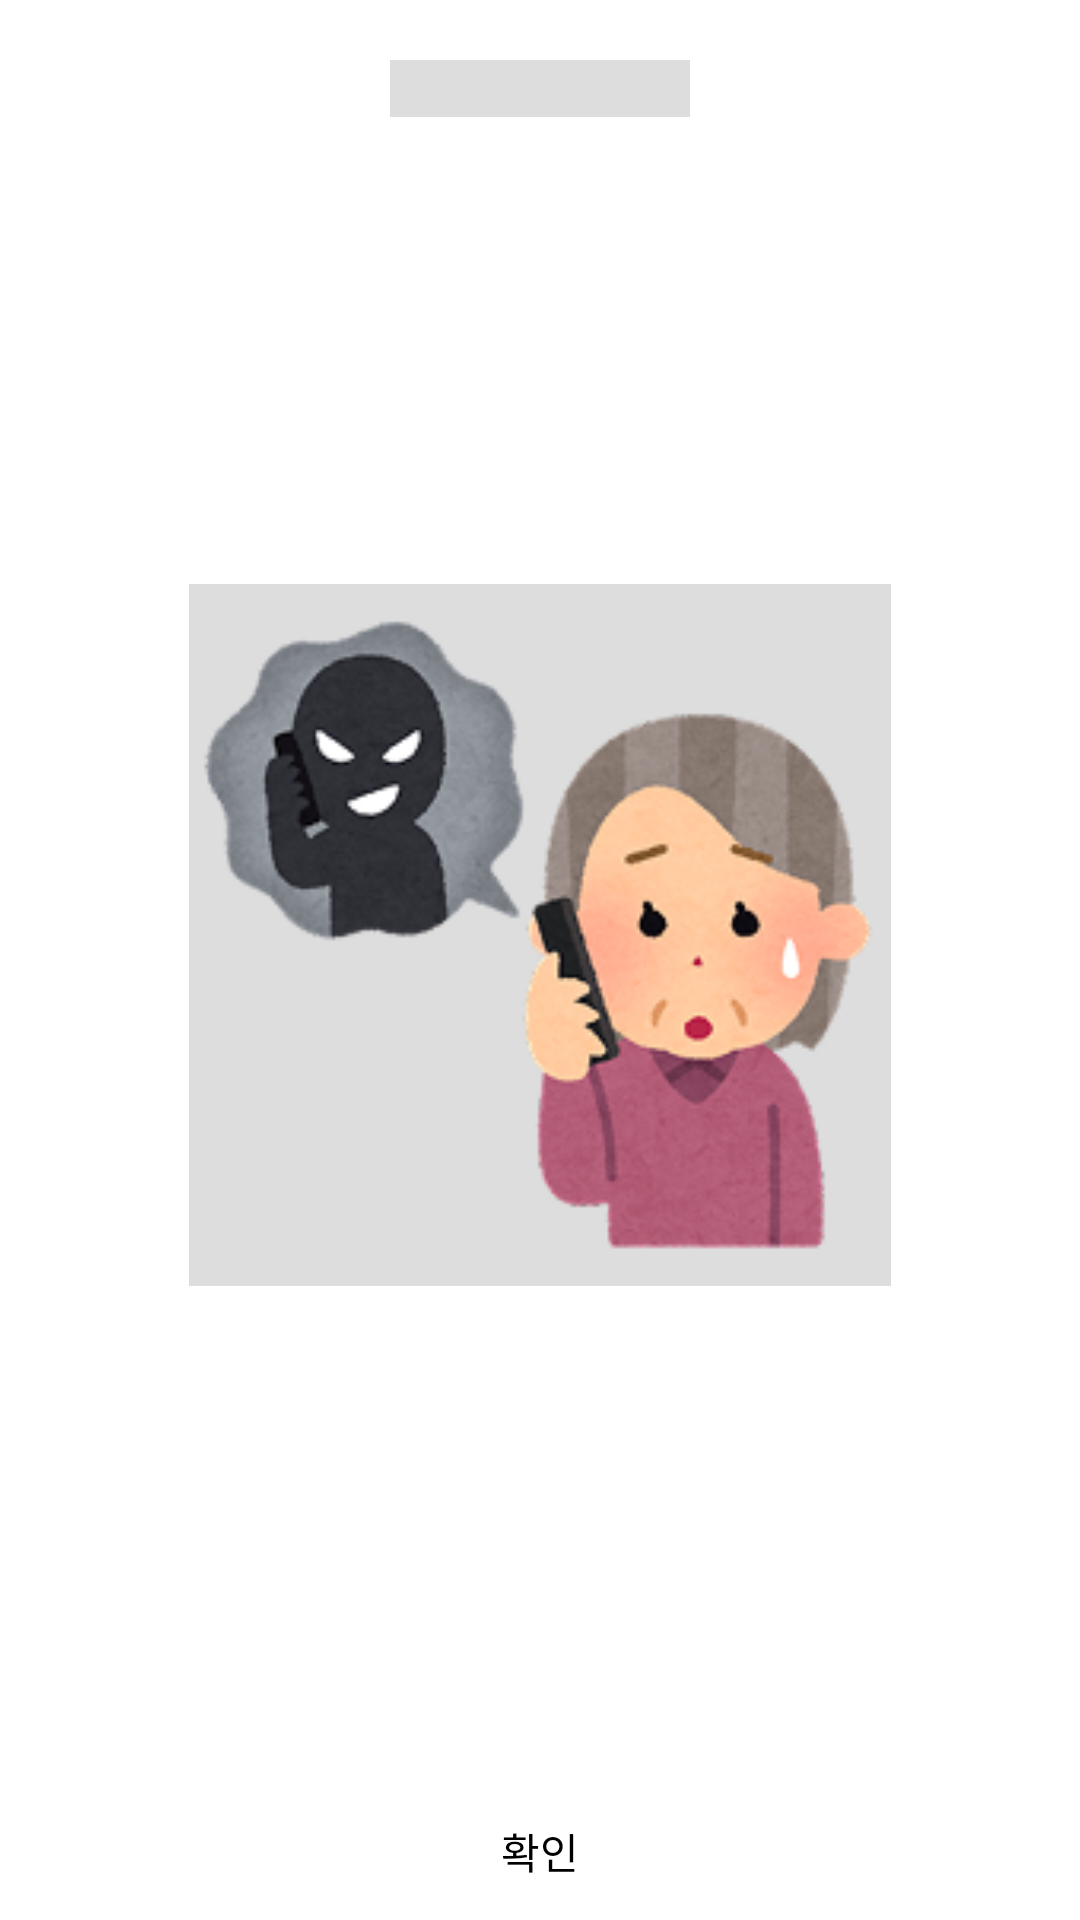

Android layout source for this screen:
<!-- AndroidManifest.xml: application theme Theme.App -->
<!-- res/layout/fragment_game_quiz_shimmer.xml -->
<?xml version="1.0" encoding="utf-8"?>
<androidx.constraintlayout.widget.ConstraintLayout xmlns:android="http://schemas.android.com/apk/res/android"
    xmlns:app="http://schemas.android.com/apk/res-auto"
    xmlns:tools="http://schemas.android.com/tools"
    android:layout_width="match_parent"
    android:layout_height="match_parent">

    <TextView
        android:id="@+id/tv_question"
        android:layout_width="wrap_content"
        android:layout_height="wrap_content"
        android:minWidth="100dp"
        android:layout_marginTop="20dp"
        android:gravity="center"
        android:textColor="@color/black"
        android:background="@color/shimmer_black"
        app:layout_constraintEnd_toEndOf="parent"
        app:layout_constraintStart_toStartOf="parent"
        app:layout_constraintTop_toTopOf="parent" />

    <ImageView
        android:id="@+id/iv_question"
        android:layout_width="0dp"
        android:layout_height="0dp"
        android:background="@color/shimmer_black"
        android:src="@drawable/ic_question"
        app:layout_constraintDimensionRatio="1:1"
        app:layout_constraintWidth_percent="0.65"
        app:layout_constraintStart_toStartOf="parent"
        app:layout_constraintEnd_toEndOf="parent"
        app:layout_constraintBottom_toTopOf="@id/rv_answer"
        app:layout_constraintTop_toBottomOf="@id/tv_question"/>


    <androidx.appcompat.widget.AppCompatButton
        android:id="@+id/btn_listening"
        android:layout_width="wrap_content"
        android:layout_height="wrap_content"
        android:layout_marginTop="35dp"
        android:background="@drawable/ic_listening_white_171"
        android:visibility="gone"
        app:layout_constraintEnd_toEndOf="parent"
        app:layout_constraintStart_toStartOf="parent"
        app:layout_constraintTop_toBottomOf="@id/tv_question" />

    
    <androidx.recyclerview.widget.RecyclerView
        android:id="@+id/rv_answer"
        android:layout_width="0dp"
        android:layout_height="wrap_content"
        android:nestedScrollingEnabled="false"
        android:overScrollMode="never"
        android:layout_marginBottom="10dp"
        app:layout_constraintBottom_toTopOf="@id/btn_complete"
        app:layout_constraintStart_toStartOf="parent"
        app:layout_constraintEnd_toEndOf="parent"
        app:layoutManager="androidx.recyclerview.widget.GridLayoutManager"
        app:spanCount="2"
        tools:listitem="@layout/item_game_answer" />

    
    <androidx.appcompat.widget.AppCompatButton
        android:id="@+id/btn_complete"
        android:layout_width="0dp"
        android:layout_height="0dp"
        android:background="@drawable/btn_complete"
        android:text="@string/game_quiz_complete"
        app:layout_constraintBottom_toBottomOf="parent"
        app:layout_constraintStart_toStartOf="parent"
        app:layout_constraintEnd_toEndOf="parent"
        app:layout_constraintDimensionRatio="1:0.17"
        app:layout_constraintWidth_percent="0.75"/>

</androidx.constraintlayout.widget.ConstraintLayout>
<!-- res/layout/item_game_answer.xml (included above) -->
<?xml version="1.0" encoding="utf-8"?>
<androidx.constraintlayout.widget.ConstraintLayout xmlns:android="http://schemas.android.com/apk/res/android"
    android:layout_width="match_parent"
    android:layout_height="wrap_content"
    xmlns:app="http://schemas.android.com/apk/res-auto">

    <androidx.appcompat.widget.AppCompatButton
        android:id="@+id/btn_answer"
        android:layout_width="wrap_content"
        android:layout_height="wrap_content"
        android:minWidth="105dp"
        android:minHeight="40dp"
        android:textSize="12sp"
        android:background="@drawable/btn_answer"
        android:layout_margin="3dp"
        android:elevation="0dp"
        app:layout_constraintTop_toTopOf="parent"
        app:layout_constraintStart_toStartOf="parent"
        app:layout_constraintEnd_toEndOf="parent"
        app:layout_constraintBottom_toBottomOf="parent"/>
</androidx.constraintlayout.widget.ConstraintLayout>
<!-- resources referenced by this layout -->
<resources>
  <color name="black">#FF000000</color>
  <color name="shimmer_black">#dddddd</color>
  <!-- drawable btn_answer (drawable) -->
  <?xml version="1.0" encoding="utf-8"?>
  <selector xmlns:android="http://schemas.android.com/apk/res/android">
      <item android:drawable="@drawable/btn_answer_unclick" android:state_selected="false"/>
      <item android:drawable="@drawable/btn_answer_click" android:state_selected="true" />
  </selector>
  <!-- drawable btn_complete (drawable) -->
  <?xml version="1.0" encoding="utf-8"?>
  <selector xmlns:android="http://schemas.android.com/apk/res/android">
      <item android:drawable="@drawable/btn_complete_unclick" android:state_selected="false" />
      <item android:drawable="@drawable/btn_complete_click" android:state_selected="true" />
  </selector>
  <!-- drawable ic_listening_white_171: png bitmap (drawable, 14248 bytes) -->
  <!-- drawable ic_question: png bitmap (drawable, 47440 bytes) -->
  <string name="game_quiz_complete">확인</string>
  <style name="Theme.App" parent="Base.Theme.App" />
  <!-- drawable btn_answer_unclick (drawable) -->
  <?xml version="1.0" encoding="utf-8"?>
  <shape xmlns:android="http://schemas.android.com/apk/res/android"
      android:shape="rectangle">
      <solid android:color="@color/white"/>
      <stroke android:color="@color/primary"
          android:width="2dp"/>
      <corners android:radius="13dp"/>
  
  </shape>
  <!-- drawable btn_answer_click (drawable) -->
  <?xml version="1.0" encoding="utf-8"?>
  <shape xmlns:android="http://schemas.android.com/apk/res/android"
      android:shape="rectangle">
      <solid android:color="@color/bg_green"/>
      <stroke android:color="@color/primary"
          android:width="2dp"/>
      <corners android:radius="13dp"/>
  
  </shape>
  <!-- drawable btn_complete_unclick (drawable) -->
  <?xml version="1.0" encoding="utf-8"?>
  <shape xmlns:android="http://schemas.android.com/apk/res/android"
      android:shape="rectangle">
  
      <solid android:color="@color/game_complete_gray"/>
      <corners android:radius="20dp"/>
  
  </shape>
  <style name="Base.Theme.App" parent="Theme.MaterialComponents.DayNight.NoActionBar">
          
          
          <item name="android:statusBarColor">@color/white</item> 
          <item name="android:windowLightStatusBar">true</item>
  
          <item name="colorPrimary">#FFFFFF</item> 
          <item name="colorPrimaryVariant">#FFFFFF</item>
          <item name="colorOnPrimary">#000000</item> 
          <item name="android:textColor">#000000</item>
      </style>
  <color name="white">#FFFFFFFF</color>
  <color name="primary">#A3D80D</color>
  <color name="bg_green">#33A3D80D</color>
  <color name="game_complete_gray">#CDCDCD</color>
</resources>
